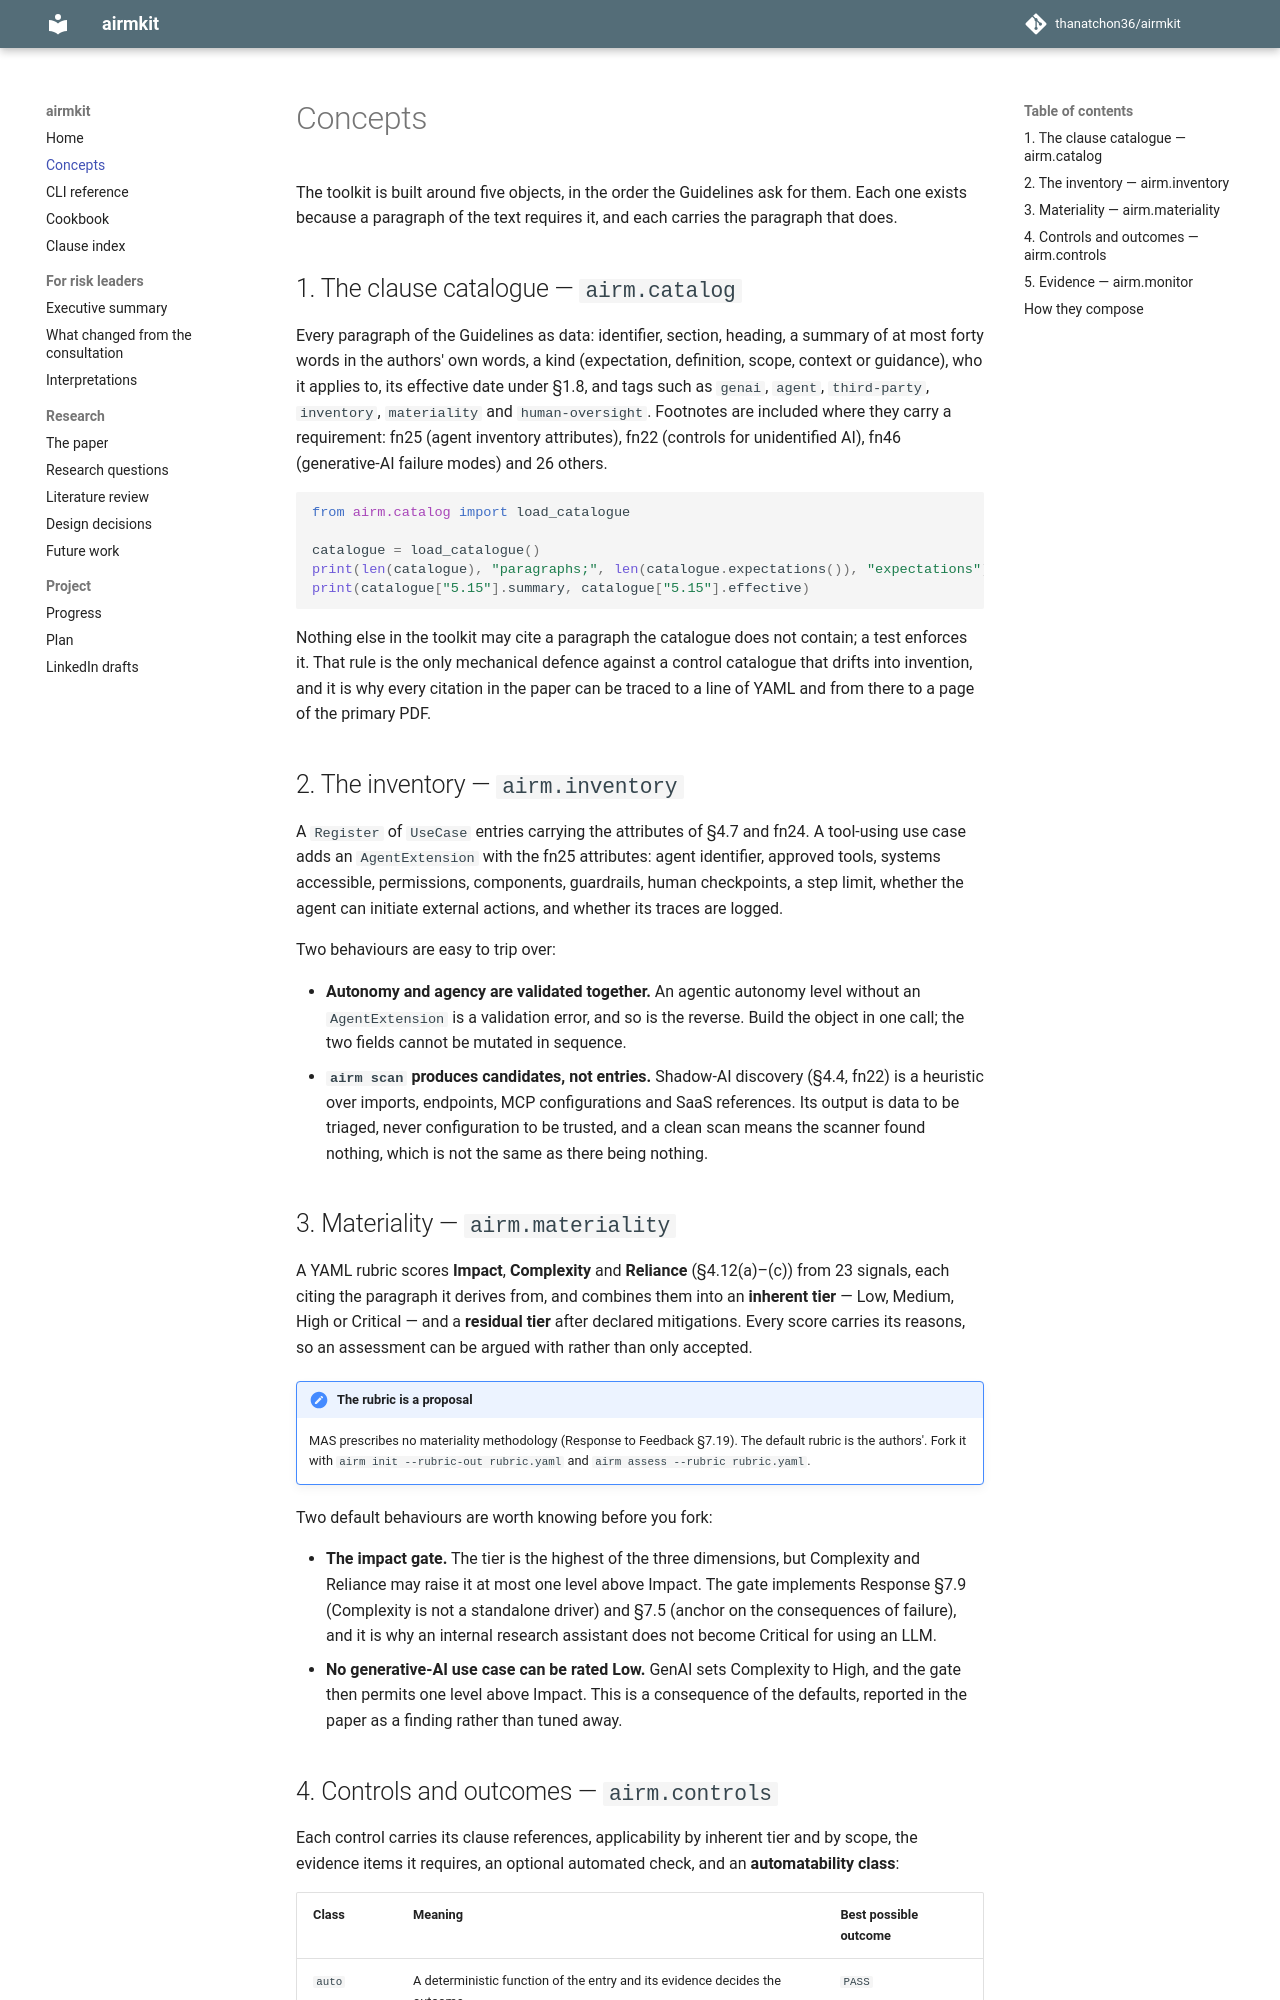

repository: thanatchon36/airmkit · page: concepts/index.html · generator: mkdocs

# Concepts

The toolkit is built around five objects, in the order the Guidelines ask for them. Each one
exists because a paragraph of the text requires it, and each carries the paragraph that does.

## 1. The clause catalogue — `airm.catalog`

Every paragraph of the Guidelines as data: identifier, section, heading, a summary of at most
forty words in the authors' own words, a kind (expectation, definition, scope, context or
guidance), who it applies to, its effective date under §1.8, and tags such as `genai`, `agent`,
`third-party`, `inventory`, `materiality` and `human-oversight`. Footnotes are included where
they carry a requirement: fn25 (agent inventory attributes), fn22 (controls for unidentified
AI), fn46 (generative-AI failure modes) and 26 others.

```python
from airm.catalog import load_catalogue

catalogue = load_catalogue()
print(len(catalogue), "paragraphs;", len(catalogue.expectations()), "expectations")
print(catalogue["5.15"].summary, catalogue["5.15"].effective)
```

Nothing else in the toolkit may cite a paragraph the catalogue does not contain; a test enforces
it. That rule is the only mechanical defence against a control catalogue that drifts into
invention, and it is why every citation in the paper can be traced to a line of YAML and from
there to a page of the primary PDF.

## 2. The inventory — `airm.inventory`

A `Register` of `UseCase` entries carrying the attributes of §4.7 and fn24. A tool-using use
case adds an `AgentExtension` with the fn25 attributes: agent identifier, approved tools,
systems accessible, permissions, components, guardrails, human checkpoints, a step limit,
whether the agent can initiate external actions, and whether its traces are logged.

Two behaviours are easy to trip over:

- **Autonomy and agency are validated together.** An agentic autonomy level without an
  `AgentExtension` is a validation error, and so is the reverse. Build the object in one call;
  the two fields cannot be mutated in sequence.
- **`airm scan` produces candidates, not entries.** Shadow-AI discovery (§4.4, fn22) is a
  heuristic over imports, endpoints, MCP configurations and SaaS references. Its output is data
  to be triaged, never configuration to be trusted, and a clean scan means the scanner found
  nothing, which is not the same as there being nothing.

## 3. Materiality — `airm.materiality`

A YAML rubric scores **Impact**, **Complexity** and **Reliance** (§4.12(a)–(c)) from 23 signals,
each citing the paragraph it derives from, and combines them into an **inherent tier** — Low,
Medium, High or Critical — and a **residual tier** after declared mitigations. Every score
carries its reasons, so an assessment can be argued with rather than only accepted.

!!! note "The rubric is a proposal"
    MAS prescribes no materiality methodology (Response to Feedback §7.19). The default rubric is
    the authors'. Fork it with `airm init --rubric-out rubric.yaml` and
    `airm assess --rubric rubric.yaml`.

Two default behaviours are worth knowing before you fork:

- **The impact gate.** The tier is the highest of the three dimensions, but Complexity and
  Reliance may raise it at most one level above Impact. The gate implements Response §7.9
  (Complexity is not a standalone driver) and §7.5 (anchor on the consequences of failure), and
  it is why an internal research assistant does not become Critical for using an LLM.
- **No generative-AI use case can be rated Low.** GenAI sets Complexity to High, and the gate
  then permits one level above Impact. This is a consequence of the defaults, reported in the
  paper as a finding rather than tuned away.
